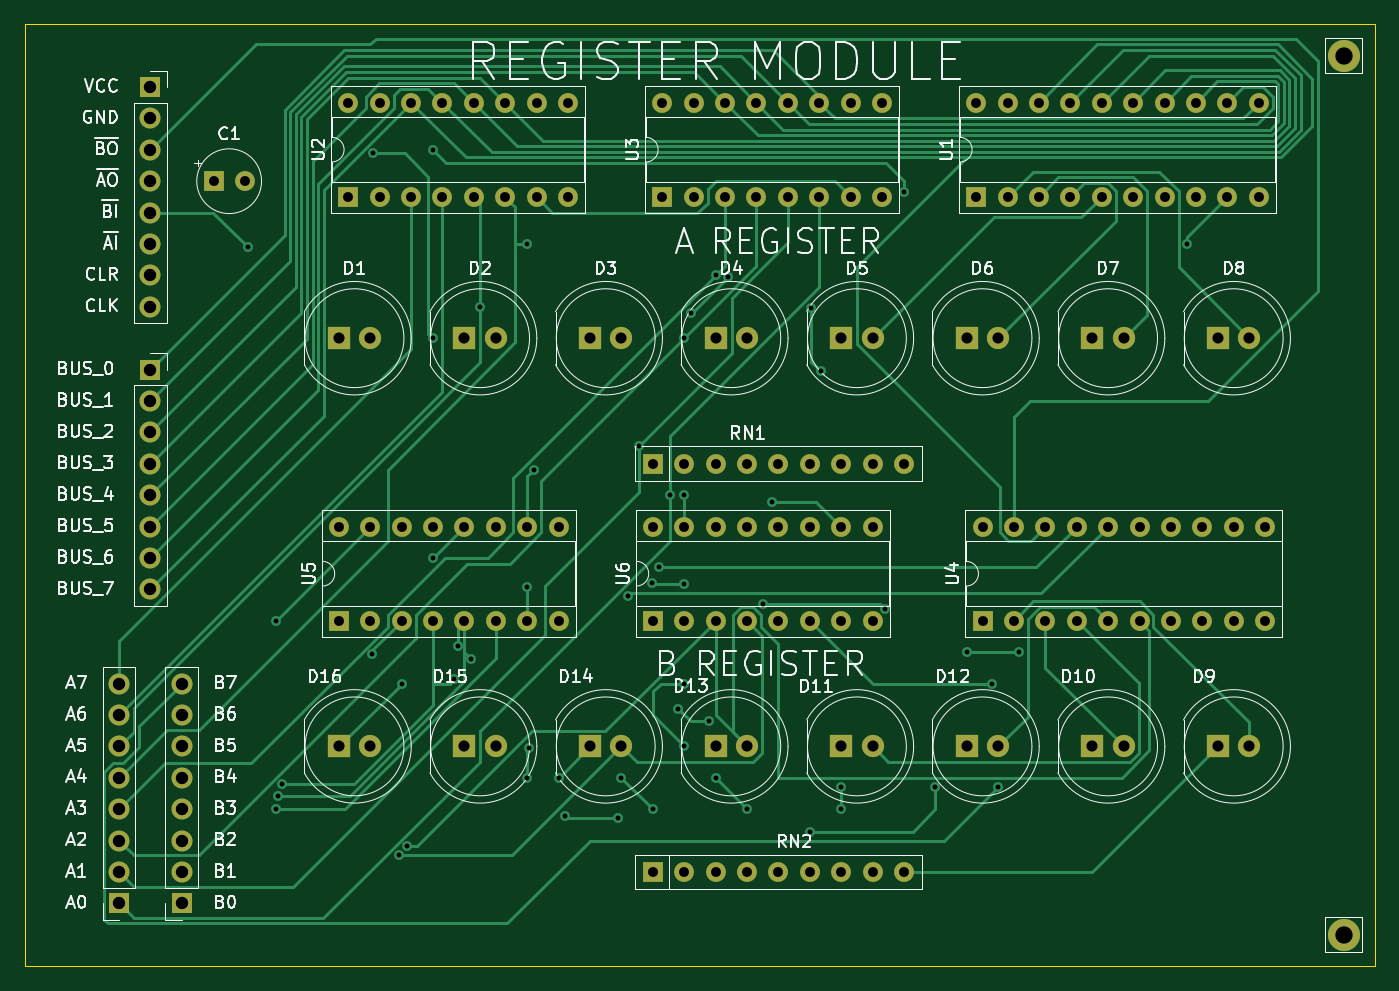
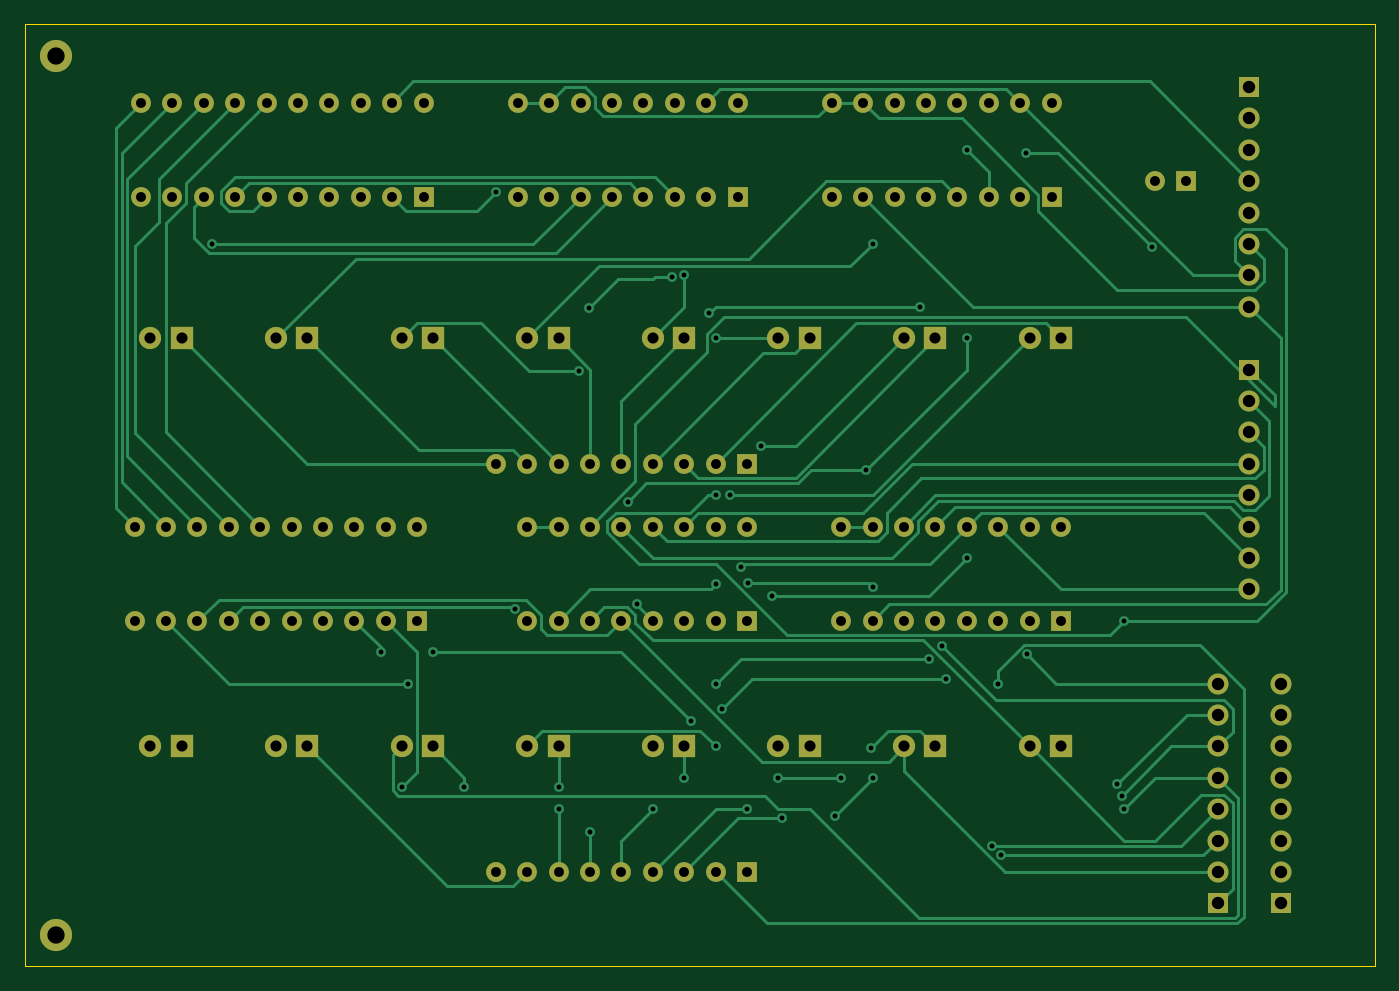
Circuit board: 13 layer files. Board 109.2 x 76.2 mm.
- bottom_copper: 8bc_registers-B_Cu.gbr (29850 bytes)
- bottom_mask: 8bc_registers-B_Mask.gbr (6276 bytes)
- paste: 8bc_registers-B_Paste.gbr (459 bytes)
- bottom_silk: 8bc_registers-B_Silkscreen.gbr (460 bytes)
- outline: 8bc_registers-Edge_Cuts.gbr (689 bytes)
- top_copper: 8bc_registers-F_Cu.gbr (30612 bytes)
- top_mask: 8bc_registers-F_Mask.gbr (6276 bytes)
- paste: 8bc_registers-F_Paste.gbr (459 bytes)
- top_silk: 8bc_registers-F_Silkscreen.gbr (104588 bytes)
- inner_copper: 8bc_registers-GND.gbr (478410 bytes)
- drill: 8bc_registers-NPTH.drl (357 bytes)
- drill: 8bc_registers-PTH.drl (3548 bytes)
- inner_copper: 8bc_registers-VCC.gbr (479079 bytes)

=== bottom_copper: 8bc_registers-B_Cu.gbr (29850 bytes, source omitted) ===
=== bottom_mask: 8bc_registers-B_Mask.gbr ===
%TF.GenerationSoftware,KiCad,Pcbnew,(7.0.0)*%
%TF.CreationDate,2023-02-28T23:31:08-05:00*%
%TF.ProjectId,8bc_registers,3862635f-7265-4676-9973-746572732e6b,1.0*%
%TF.SameCoordinates,Original*%
%TF.FileFunction,Soldermask,Bot*%
%TF.FilePolarity,Negative*%
%FSLAX46Y46*%
G04 Gerber Fmt 4.6, Leading zero omitted, Abs format (unit mm)*
G04 Created by KiCad (PCBNEW (7.0.0)) date 2023-02-28 23:31:08*
%MOMM*%
%LPD*%
G01*
G04 APERTURE LIST*
%ADD10C,2.600000*%
%ADD11R,1.800000X1.800000*%
%ADD12C,1.800000*%
%ADD13R,1.600000X1.600000*%
%ADD14O,1.600000X1.600000*%
%ADD15R,1.700000X1.700000*%
%ADD16O,1.700000X1.700000*%
%ADD17C,1.600000*%
G04 APERTURE END LIST*
D10*
%TO.C,REF\u002A\u002A*%
X198120000Y-109220000D03*
%TD*%
%TO.C,REF\u002A\u002A*%
X198120000Y-38100000D03*
%TD*%
D11*
%TO.C,D1*%
X116839999Y-60959999D03*
D12*
X119380000Y-60960000D03*
%TD*%
D13*
%TO.C,U6*%
X142239999Y-83819999D03*
D14*
X144779999Y-83819999D03*
X147319999Y-83819999D03*
X149859999Y-83819999D03*
X152399999Y-83819999D03*
X154939999Y-83819999D03*
X157479999Y-83819999D03*
X160019999Y-83819999D03*
X160019999Y-76199999D03*
X157479999Y-76199999D03*
X154939999Y-76199999D03*
X152399999Y-76199999D03*
X149859999Y-76199999D03*
X147319999Y-76199999D03*
X144779999Y-76199999D03*
X142239999Y-76199999D03*
%TD*%
D11*
%TO.C,D3*%
X137159999Y-60959999D03*
D12*
X139700000Y-60960000D03*
%TD*%
D13*
%TO.C,U2*%
X117599999Y-49519999D03*
D14*
X120139999Y-49519999D03*
X122679999Y-49519999D03*
X125219999Y-49519999D03*
X127759999Y-49519999D03*
X130299999Y-49519999D03*
X132839999Y-49519999D03*
X135379999Y-49519999D03*
X135379999Y-41899999D03*
X132839999Y-41899999D03*
X130299999Y-41899999D03*
X127759999Y-41899999D03*
X125219999Y-41899999D03*
X122679999Y-41899999D03*
X120139999Y-41899999D03*
X117599999Y-41899999D03*
%TD*%
D13*
%TO.C,U1*%
X168399999Y-49519999D03*
D14*
X170939999Y-49519999D03*
X173479999Y-49519999D03*
X176019999Y-49519999D03*
X178559999Y-49519999D03*
X181099999Y-49519999D03*
X183639999Y-49519999D03*
X186179999Y-49519999D03*
X188719999Y-49519999D03*
X191259999Y-49519999D03*
X191259999Y-41899999D03*
X188719999Y-41899999D03*
X186179999Y-41899999D03*
X183639999Y-41899999D03*
X181099999Y-41899999D03*
X178559999Y-41899999D03*
X176019999Y-41899999D03*
X173479999Y-41899999D03*
X170939999Y-41899999D03*
X168399999Y-41899999D03*
%TD*%
D15*
%TO.C,J3*%
X99059999Y-106679999D03*
D16*
X99059999Y-104139999D03*
X99059999Y-101599999D03*
X99059999Y-99059999D03*
X99059999Y-96519999D03*
X99059999Y-93979999D03*
X99059999Y-91439999D03*
X99059999Y-88899999D03*
%TD*%
D11*
%TO.C,D6*%
X167639999Y-60959999D03*
D12*
X170180000Y-60960000D03*
%TD*%
D13*
%TO.C,U3*%
X142999999Y-49519999D03*
D14*
X145539999Y-49519999D03*
X148079999Y-49519999D03*
X150619999Y-49519999D03*
X153159999Y-49519999D03*
X155699999Y-49519999D03*
X158239999Y-49519999D03*
X160779999Y-49519999D03*
X160779999Y-41899999D03*
X158239999Y-41899999D03*
X155699999Y-41899999D03*
X153159999Y-41899999D03*
X150619999Y-41899999D03*
X148079999Y-41899999D03*
X145539999Y-41899999D03*
X142999999Y-41899999D03*
%TD*%
D13*
%TO.C,U5*%
X116839999Y-83819999D03*
D14*
X119379999Y-83819999D03*
X121919999Y-83819999D03*
X124459999Y-83819999D03*
X126999999Y-83819999D03*
X129539999Y-83819999D03*
X132079999Y-83819999D03*
X134619999Y-83819999D03*
X134619999Y-76199999D03*
X132079999Y-76199999D03*
X129539999Y-76199999D03*
X126999999Y-76199999D03*
X124459999Y-76199999D03*
X121919999Y-76199999D03*
X119379999Y-76199999D03*
X116839999Y-76199999D03*
%TD*%
D11*
%TO.C,D9*%
X187959999Y-93979999D03*
D12*
X190500000Y-93980000D03*
%TD*%
D15*
%TO.C,J2*%
X101599999Y-40639999D03*
D16*
X101599999Y-43179999D03*
X101599999Y-45719999D03*
X101599999Y-48259999D03*
X101599999Y-50799999D03*
X101599999Y-53339999D03*
X101599999Y-55879999D03*
X101599999Y-58419999D03*
%TD*%
D15*
%TO.C,J4*%
X104139999Y-106679999D03*
D16*
X104139999Y-104139999D03*
X104139999Y-101599999D03*
X104139999Y-99059999D03*
X104139999Y-96519999D03*
X104139999Y-93979999D03*
X104139999Y-91439999D03*
X104139999Y-88899999D03*
%TD*%
D11*
%TO.C,D12*%
X167639999Y-93979999D03*
D12*
X170180000Y-93980000D03*
%TD*%
D11*
%TO.C,D16*%
X116839999Y-93979999D03*
D12*
X119380000Y-93980000D03*
%TD*%
D11*
%TO.C,D14*%
X137159999Y-93979999D03*
D12*
X139700000Y-93980000D03*
%TD*%
D11*
%TO.C,D5*%
X157479999Y-60959999D03*
D12*
X160020000Y-60960000D03*
%TD*%
D11*
%TO.C,D15*%
X126999999Y-93979999D03*
D12*
X129540000Y-93980000D03*
%TD*%
D13*
%TO.C,RN2*%
X142239999Y-104139999D03*
D14*
X144779999Y-104139999D03*
X147319999Y-104139999D03*
X149859999Y-104139999D03*
X152399999Y-104139999D03*
X154939999Y-104139999D03*
X157479999Y-104139999D03*
X160019999Y-104139999D03*
X162559999Y-104139999D03*
%TD*%
D11*
%TO.C,D8*%
X187959999Y-60959999D03*
D12*
X190500000Y-60960000D03*
%TD*%
D13*
%TO.C,RN1*%
X142239999Y-71119999D03*
D14*
X144779999Y-71119999D03*
X147319999Y-71119999D03*
X149859999Y-71119999D03*
X152399999Y-71119999D03*
X154939999Y-71119999D03*
X157479999Y-71119999D03*
X160019999Y-71119999D03*
X162559999Y-71119999D03*
%TD*%
D15*
%TO.C,J1*%
X101599999Y-63499999D03*
D16*
X101599999Y-66039999D03*
X101599999Y-68579999D03*
X101599999Y-71119999D03*
X101599999Y-73659999D03*
X101599999Y-76199999D03*
X101599999Y-78739999D03*
X101599999Y-81279999D03*
%TD*%
D11*
%TO.C,D4*%
X147319999Y-60959999D03*
D12*
X149860000Y-60960000D03*
%TD*%
D13*
%TO.C,C1*%
X106719999Y-48259999D03*
D17*
X109220000Y-48260000D03*
%TD*%
D13*
%TO.C,U4*%
X168914999Y-83819999D03*
D14*
X171454999Y-83819999D03*
X173994999Y-83819999D03*
X176534999Y-83819999D03*
X179074999Y-83819999D03*
X181614999Y-83819999D03*
X184154999Y-83819999D03*
X186694999Y-83819999D03*
X189234999Y-83819999D03*
X191774999Y-83819999D03*
X191774999Y-76199999D03*
X189234999Y-76199999D03*
X186694999Y-76199999D03*
X184154999Y-76199999D03*
X181614999Y-76199999D03*
X179074999Y-76199999D03*
X176534999Y-76199999D03*
X173994999Y-76199999D03*
X171454999Y-76199999D03*
X168914999Y-76199999D03*
%TD*%
D11*
%TO.C,D13*%
X147319999Y-93979999D03*
D12*
X149860000Y-93980000D03*
%TD*%
D11*
%TO.C,D7*%
X177799999Y-60959999D03*
D12*
X180340000Y-60960000D03*
%TD*%
D11*
%TO.C,D10*%
X177799999Y-93979999D03*
D12*
X180340000Y-93980000D03*
%TD*%
D11*
%TO.C,D2*%
X126999999Y-60959999D03*
D12*
X129540000Y-60960000D03*
%TD*%
D11*
%TO.C,D11*%
X157479999Y-93979999D03*
D12*
X160020000Y-93980000D03*
%TD*%
M02*

=== paste: 8bc_registers-B_Paste.gbr ===
%TF.GenerationSoftware,KiCad,Pcbnew,(7.0.0)*%
%TF.CreationDate,2023-02-28T23:31:08-05:00*%
%TF.ProjectId,8bc_registers,3862635f-7265-4676-9973-746572732e6b,1.0*%
%TF.SameCoordinates,Original*%
%TF.FileFunction,Paste,Bot*%
%TF.FilePolarity,Positive*%
%FSLAX46Y46*%
G04 Gerber Fmt 4.6, Leading zero omitted, Abs format (unit mm)*
G04 Created by KiCad (PCBNEW (7.0.0)) date 2023-02-28 23:31:08*
%MOMM*%
%LPD*%
G01*
G04 APERTURE LIST*
G04 APERTURE END LIST*
M02*

=== bottom_silk: 8bc_registers-B_Silkscreen.gbr ===
%TF.GenerationSoftware,KiCad,Pcbnew,(7.0.0)*%
%TF.CreationDate,2023-02-28T23:31:08-05:00*%
%TF.ProjectId,8bc_registers,3862635f-7265-4676-9973-746572732e6b,1.0*%
%TF.SameCoordinates,Original*%
%TF.FileFunction,Legend,Bot*%
%TF.FilePolarity,Positive*%
%FSLAX46Y46*%
G04 Gerber Fmt 4.6, Leading zero omitted, Abs format (unit mm)*
G04 Created by KiCad (PCBNEW (7.0.0)) date 2023-02-28 23:31:08*
%MOMM*%
%LPD*%
G01*
G04 APERTURE LIST*
G04 APERTURE END LIST*
M02*

=== outline: 8bc_registers-Edge_Cuts.gbr ===
%TF.GenerationSoftware,KiCad,Pcbnew,(7.0.0)*%
%TF.CreationDate,2023-02-28T23:31:08-05:00*%
%TF.ProjectId,8bc_registers,3862635f-7265-4676-9973-746572732e6b,1.0*%
%TF.SameCoordinates,Original*%
%TF.FileFunction,Profile,NP*%
%FSLAX46Y46*%
G04 Gerber Fmt 4.6, Leading zero omitted, Abs format (unit mm)*
G04 Created by KiCad (PCBNEW (7.0.0)) date 2023-02-28 23:31:08*
%MOMM*%
%LPD*%
G01*
G04 APERTURE LIST*
%TA.AperFunction,Profile*%
%ADD10C,0.100000*%
%TD*%
G04 APERTURE END LIST*
D10*
X91440000Y-35560000D02*
X200660000Y-35560000D01*
X200660000Y-35560000D02*
X200660000Y-111760000D01*
X200660000Y-111760000D02*
X91440000Y-111760000D01*
X91440000Y-111760000D02*
X91440000Y-35560000D01*
M02*

=== top_copper: 8bc_registers-F_Cu.gbr (30612 bytes, source omitted) ===
=== top_mask: 8bc_registers-F_Mask.gbr ===
%TF.GenerationSoftware,KiCad,Pcbnew,(7.0.0)*%
%TF.CreationDate,2023-02-28T23:31:08-05:00*%
%TF.ProjectId,8bc_registers,3862635f-7265-4676-9973-746572732e6b,1.0*%
%TF.SameCoordinates,Original*%
%TF.FileFunction,Soldermask,Top*%
%TF.FilePolarity,Negative*%
%FSLAX46Y46*%
G04 Gerber Fmt 4.6, Leading zero omitted, Abs format (unit mm)*
G04 Created by KiCad (PCBNEW (7.0.0)) date 2023-02-28 23:31:08*
%MOMM*%
%LPD*%
G01*
G04 APERTURE LIST*
%ADD10C,2.600000*%
%ADD11R,1.800000X1.800000*%
%ADD12C,1.800000*%
%ADD13R,1.600000X1.600000*%
%ADD14O,1.600000X1.600000*%
%ADD15R,1.700000X1.700000*%
%ADD16O,1.700000X1.700000*%
%ADD17C,1.600000*%
G04 APERTURE END LIST*
D10*
%TO.C,REF\u002A\u002A*%
X198120000Y-109220000D03*
%TD*%
%TO.C,REF\u002A\u002A*%
X198120000Y-38100000D03*
%TD*%
D11*
%TO.C,D1*%
X116839999Y-60959999D03*
D12*
X119380000Y-60960000D03*
%TD*%
D13*
%TO.C,U6*%
X142239999Y-83819999D03*
D14*
X144779999Y-83819999D03*
X147319999Y-83819999D03*
X149859999Y-83819999D03*
X152399999Y-83819999D03*
X154939999Y-83819999D03*
X157479999Y-83819999D03*
X160019999Y-83819999D03*
X160019999Y-76199999D03*
X157479999Y-76199999D03*
X154939999Y-76199999D03*
X152399999Y-76199999D03*
X149859999Y-76199999D03*
X147319999Y-76199999D03*
X144779999Y-76199999D03*
X142239999Y-76199999D03*
%TD*%
D11*
%TO.C,D3*%
X137159999Y-60959999D03*
D12*
X139700000Y-60960000D03*
%TD*%
D13*
%TO.C,U2*%
X117599999Y-49519999D03*
D14*
X120139999Y-49519999D03*
X122679999Y-49519999D03*
X125219999Y-49519999D03*
X127759999Y-49519999D03*
X130299999Y-49519999D03*
X132839999Y-49519999D03*
X135379999Y-49519999D03*
X135379999Y-41899999D03*
X132839999Y-41899999D03*
X130299999Y-41899999D03*
X127759999Y-41899999D03*
X125219999Y-41899999D03*
X122679999Y-41899999D03*
X120139999Y-41899999D03*
X117599999Y-41899999D03*
%TD*%
D13*
%TO.C,U1*%
X168399999Y-49519999D03*
D14*
X170939999Y-49519999D03*
X173479999Y-49519999D03*
X176019999Y-49519999D03*
X178559999Y-49519999D03*
X181099999Y-49519999D03*
X183639999Y-49519999D03*
X186179999Y-49519999D03*
X188719999Y-49519999D03*
X191259999Y-49519999D03*
X191259999Y-41899999D03*
X188719999Y-41899999D03*
X186179999Y-41899999D03*
X183639999Y-41899999D03*
X181099999Y-41899999D03*
X178559999Y-41899999D03*
X176019999Y-41899999D03*
X173479999Y-41899999D03*
X170939999Y-41899999D03*
X168399999Y-41899999D03*
%TD*%
D15*
%TO.C,J3*%
X99059999Y-106679999D03*
D16*
X99059999Y-104139999D03*
X99059999Y-101599999D03*
X99059999Y-99059999D03*
X99059999Y-96519999D03*
X99059999Y-93979999D03*
X99059999Y-91439999D03*
X99059999Y-88899999D03*
%TD*%
D11*
%TO.C,D6*%
X167639999Y-60959999D03*
D12*
X170180000Y-60960000D03*
%TD*%
D13*
%TO.C,U3*%
X142999999Y-49519999D03*
D14*
X145539999Y-49519999D03*
X148079999Y-49519999D03*
X150619999Y-49519999D03*
X153159999Y-49519999D03*
X155699999Y-49519999D03*
X158239999Y-49519999D03*
X160779999Y-49519999D03*
X160779999Y-41899999D03*
X158239999Y-41899999D03*
X155699999Y-41899999D03*
X153159999Y-41899999D03*
X150619999Y-41899999D03*
X148079999Y-41899999D03*
X145539999Y-41899999D03*
X142999999Y-41899999D03*
%TD*%
D13*
%TO.C,U5*%
X116839999Y-83819999D03*
D14*
X119379999Y-83819999D03*
X121919999Y-83819999D03*
X124459999Y-83819999D03*
X126999999Y-83819999D03*
X129539999Y-83819999D03*
X132079999Y-83819999D03*
X134619999Y-83819999D03*
X134619999Y-76199999D03*
X132079999Y-76199999D03*
X129539999Y-76199999D03*
X126999999Y-76199999D03*
X124459999Y-76199999D03*
X121919999Y-76199999D03*
X119379999Y-76199999D03*
X116839999Y-76199999D03*
%TD*%
D11*
%TO.C,D9*%
X187959999Y-93979999D03*
D12*
X190500000Y-93980000D03*
%TD*%
D15*
%TO.C,J2*%
X101599999Y-40639999D03*
D16*
X101599999Y-43179999D03*
X101599999Y-45719999D03*
X101599999Y-48259999D03*
X101599999Y-50799999D03*
X101599999Y-53339999D03*
X101599999Y-55879999D03*
X101599999Y-58419999D03*
%TD*%
D15*
%TO.C,J4*%
X104139999Y-106679999D03*
D16*
X104139999Y-104139999D03*
X104139999Y-101599999D03*
X104139999Y-99059999D03*
X104139999Y-96519999D03*
X104139999Y-93979999D03*
X104139999Y-91439999D03*
X104139999Y-88899999D03*
%TD*%
D11*
%TO.C,D12*%
X167639999Y-93979999D03*
D12*
X170180000Y-93980000D03*
%TD*%
D11*
%TO.C,D16*%
X116839999Y-93979999D03*
D12*
X119380000Y-93980000D03*
%TD*%
D11*
%TO.C,D14*%
X137159999Y-93979999D03*
D12*
X139700000Y-93980000D03*
%TD*%
D11*
%TO.C,D5*%
X157479999Y-60959999D03*
D12*
X160020000Y-60960000D03*
%TD*%
D11*
%TO.C,D15*%
X126999999Y-93979999D03*
D12*
X129540000Y-93980000D03*
%TD*%
D13*
%TO.C,RN2*%
X142239999Y-104139999D03*
D14*
X144779999Y-104139999D03*
X147319999Y-104139999D03*
X149859999Y-104139999D03*
X152399999Y-104139999D03*
X154939999Y-104139999D03*
X157479999Y-104139999D03*
X160019999Y-104139999D03*
X162559999Y-104139999D03*
%TD*%
D11*
%TO.C,D8*%
X187959999Y-60959999D03*
D12*
X190500000Y-60960000D03*
%TD*%
D13*
%TO.C,RN1*%
X142239999Y-71119999D03*
D14*
X144779999Y-71119999D03*
X147319999Y-71119999D03*
X149859999Y-71119999D03*
X152399999Y-71119999D03*
X154939999Y-71119999D03*
X157479999Y-71119999D03*
X160019999Y-71119999D03*
X162559999Y-71119999D03*
%TD*%
D15*
%TO.C,J1*%
X101599999Y-63499999D03*
D16*
X101599999Y-66039999D03*
X101599999Y-68579999D03*
X101599999Y-71119999D03*
X101599999Y-73659999D03*
X101599999Y-76199999D03*
X101599999Y-78739999D03*
X101599999Y-81279999D03*
%TD*%
D11*
%TO.C,D4*%
X147319999Y-60959999D03*
D12*
X149860000Y-60960000D03*
%TD*%
D13*
%TO.C,C1*%
X106719999Y-48259999D03*
D17*
X109220000Y-48260000D03*
%TD*%
D13*
%TO.C,U4*%
X168914999Y-83819999D03*
D14*
X171454999Y-83819999D03*
X173994999Y-83819999D03*
X176534999Y-83819999D03*
X179074999Y-83819999D03*
X181614999Y-83819999D03*
X184154999Y-83819999D03*
X186694999Y-83819999D03*
X189234999Y-83819999D03*
X191774999Y-83819999D03*
X191774999Y-76199999D03*
X189234999Y-76199999D03*
X186694999Y-76199999D03*
X184154999Y-76199999D03*
X181614999Y-76199999D03*
X179074999Y-76199999D03*
X176534999Y-76199999D03*
X173994999Y-76199999D03*
X171454999Y-76199999D03*
X168914999Y-76199999D03*
%TD*%
D11*
%TO.C,D13*%
X147319999Y-93979999D03*
D12*
X149860000Y-93980000D03*
%TD*%
D11*
%TO.C,D7*%
X177799999Y-60959999D03*
D12*
X180340000Y-60960000D03*
%TD*%
D11*
%TO.C,D10*%
X177799999Y-93979999D03*
D12*
X180340000Y-93980000D03*
%TD*%
D11*
%TO.C,D2*%
X126999999Y-60959999D03*
D12*
X129540000Y-60960000D03*
%TD*%
D11*
%TO.C,D11*%
X157479999Y-93979999D03*
D12*
X160020000Y-93980000D03*
%TD*%
M02*

=== paste: 8bc_registers-F_Paste.gbr ===
%TF.GenerationSoftware,KiCad,Pcbnew,(7.0.0)*%
%TF.CreationDate,2023-02-28T23:31:08-05:00*%
%TF.ProjectId,8bc_registers,3862635f-7265-4676-9973-746572732e6b,1.0*%
%TF.SameCoordinates,Original*%
%TF.FileFunction,Paste,Top*%
%TF.FilePolarity,Positive*%
%FSLAX46Y46*%
G04 Gerber Fmt 4.6, Leading zero omitted, Abs format (unit mm)*
G04 Created by KiCad (PCBNEW (7.0.0)) date 2023-02-28 23:31:08*
%MOMM*%
%LPD*%
G01*
G04 APERTURE LIST*
G04 APERTURE END LIST*
M02*

=== top_silk: 8bc_registers-F_Silkscreen.gbr (104588 bytes, source omitted) ===
=== inner_copper: 8bc_registers-GND.gbr (478410 bytes, source omitted) ===
=== drill: 8bc_registers-NPTH.drl ===
M48
; DRILL file {KiCad (7.0.0)} date Tue Feb 28 23:31:12 2023
; FORMAT={-:-/ absolute / inch / decimal}
; #@! TF.CreationDate,2023-02-28T23:31:12-05:00
; #@! TF.GenerationSoftware,Kicad,Pcbnew,(7.0.0)
; #@! TF.FileFunction,NonPlated,1,4,NPTH
FMAT,2
INCH
; #@! TA.AperFunction,NonPlated,NPTH,ComponentDrill
T1C0.0551
%
G90
G05
T1
X7.8Y-1.5
X7.8Y-4.3
T0
M30

=== drill: 8bc_registers-PTH.drl ===
M48
; DRILL file {KiCad (7.0.0)} date Tue Feb 28 23:31:12 2023
; FORMAT={-:-/ absolute / inch / decimal}
; #@! TF.CreationDate,2023-02-28T23:31:12-05:00
; #@! TF.GenerationSoftware,Kicad,Pcbnew,(7.0.0)
; #@! TF.FileFunction,Plated,1,4,PTH
FMAT,2
INCH
; #@! TA.AperFunction,Plated,PTH,ViaDrill
T1C0.0157
; #@! TA.AperFunction,Plated,PTH,ComponentDrill
T2C0.0315
; #@! TA.AperFunction,Plated,PTH,ComponentDrill
T3C0.0354
; #@! TA.AperFunction,Plated,PTH,ComponentDrill
T4C0.0394
%
G90
G05
T1
X4.3099Y-2.1099
X4.4Y-3.3
X4.4Y-3.9
X4.4051Y-3.8565
X4.4202Y-3.8202
X4.7072Y-3.4072
X4.7099Y-1.8099
X4.7906Y-4.0469
X4.8Y-3.5
X4.8184Y-4.0184
X4.8985Y-3.0985
X4.9Y-1.8
X4.9Y-2.4
X4.9677Y-3.4852
X4.9798Y-3.3798
X5.0202Y-3.4202
X5.0482Y-2.3
X5.2Y-2.1
X5.2Y-3.1916
X5.2Y-3.8
X5.2043Y-3.7043
X5.2202Y-2.8202
X5.3Y-3.8
X5.3202Y-3.9202
X5.4891Y-3.9285
X5.5Y-3.8
X5.5202Y-3.2202
X5.5557Y-2.7443
X5.5967Y-3.1807
X5.6Y-3.9
X5.6202Y-3.1285
X5.6557Y-2.9
X5.6798Y-3.5798
X5.7Y-2.4
X5.7Y-2.9
X5.7Y-3.184
X5.7Y-3.5
X5.7Y-3.7
X5.7202Y-2.3202
X5.7798Y-3.6202
X5.8Y-2.2
X5.8Y-3.8
X5.8388Y-2.2066
X5.9Y-3.9
X5.95Y-3.247
X5.9798Y-2.9202
X6.1Y-3.9715
X6.1043Y-2.3043
X6.1344Y-2.5059
X6.2Y-3.8285
X6.2Y-3.9
X6.339Y-3.261
X6.4Y-1.9338
X6.5Y-3.8285
X6.6Y-3.4
X6.6803Y-3.5
X6.7Y-3.8285
X6.766Y-3.4
X7.3027Y-2.1
T2
X4.2016Y-1.9
X4.3Y-1.9
X4.6Y-3.0
X4.6Y-3.3
X4.6299Y-1.6496
X4.6299Y-1.9496
X4.7Y-3.0
X4.7Y-3.3
X4.7299Y-1.6496
X4.7299Y-1.9496
X4.8Y-3.0
X4.8Y-3.3
X4.8299Y-1.6496
X4.8299Y-1.9496
X4.9Y-3.0
X4.9Y-3.3
X4.9299Y-1.6496
X4.9299Y-1.9496
X5.0Y-3.0
X5.0Y-3.3
X5.0299Y-1.6496
X5.0299Y-1.9496
X5.1Y-3.0
X5.1Y-3.3
X5.1299Y-1.6496
X5.1299Y-1.9496
X5.2Y-3.0
X5.2Y-3.3
X5.2299Y-1.6496
X5.2299Y-1.9496
X5.3Y-3.0
X5.3Y-3.3
X5.3299Y-1.6496
X5.3299Y-1.9496
X5.6Y-2.8
X5.6Y-3.0
X5.6Y-3.3
X5.6Y-4.1
X5.6299Y-1.6496
X5.6299Y-1.9496
X5.7Y-2.8
X5.7Y-3.0
X5.7Y-3.3
X5.7Y-4.1
X5.7299Y-1.6496
X5.7299Y-1.9496
X5.8Y-2.8
X5.8Y-3.0
X5.8Y-3.3
X5.8Y-4.1
X5.8299Y-1.6496
X5.8299Y-1.9496
X5.9Y-2.8
X5.9Y-3.0
X5.9Y-3.3
X5.9Y-4.1
X5.9299Y-1.6496
X5.9299Y-1.9496
X6.0Y-2.8
X6.0Y-3.0
X6.0Y-3.3
X6.0Y-4.1
X6.0299Y-1.6496
X6.0299Y-1.9496
X6.1Y-2.8
X6.1Y-3.0
X6.1Y-3.3
X6.1Y-4.1
X6.1299Y-1.6496
X6.1299Y-1.9496
X6.2Y-2.8
X6.2Y-3.0
X6.2Y-3.3
X6.2Y-4.1
X6.2299Y-1.6496
X6.2299Y-1.9496
X6.3Y-2.8
X6.3Y-3.0
X6.3Y-3.3
X6.3Y-4.1
X6.3299Y-1.6496
X6.3299Y-1.9496
X6.4Y-2.8
X6.4Y-4.1
X6.6299Y-1.6496
X6.6299Y-1.9496
X6.6502Y-3.0
X6.6502Y-3.3
X6.7299Y-1.6496
X6.7299Y-1.9496
X6.7502Y-3.0
X6.7502Y-3.3
X6.8299Y-1.6496
X6.8299Y-1.9496
X6.8502Y-3.0
X6.8502Y-3.3
X6.9299Y-1.6496
X6.9299Y-1.9496
X6.9502Y-3.0
X6.9502Y-3.3
X7.0299Y-1.6496
X7.0299Y-1.9496
X7.0502Y-3.0
X7.0502Y-3.3
X7.1299Y-1.6496
X7.1299Y-1.9496
X7.1502Y-3.0
X7.1502Y-3.3
X7.2299Y-1.6496
X7.2299Y-1.9496
X7.2502Y-3.0
X7.2502Y-3.3
X7.3299Y-1.6496
X7.3299Y-1.9496
X7.3502Y-3.0
X7.3502Y-3.3
X7.4299Y-1.6496
X7.4299Y-1.9496
X7.4502Y-3.0
X7.4502Y-3.3
X7.5299Y-1.6496
X7.5299Y-1.9496
X7.5502Y-3.0
X7.5502Y-3.3
T3
X4.6Y-2.4
X4.6Y-3.7
X4.7Y-2.4
X4.7Y-3.7
X5.0Y-2.4
X5.0Y-3.7
X5.1Y-2.4
X5.1Y-3.7
X5.4Y-2.4
X5.4Y-3.7
X5.5Y-2.4
X5.5Y-3.7
X5.8Y-2.4
X5.8Y-3.7
X5.9Y-2.4
X5.9Y-3.7
X6.2Y-2.4
X6.2Y-3.7
X6.3Y-2.4
X6.3Y-3.7
X6.6Y-2.4
X6.6Y-3.7
X6.7Y-2.4
X6.7Y-3.7
X7.0Y-2.4
X7.0Y-3.7
X7.1Y-2.4
X7.1Y-3.7
X7.4Y-2.4
X7.4Y-3.7
X7.5Y-2.4
X7.5Y-3.7
T4
X3.9Y-3.5
X3.9Y-3.6
X3.9Y-3.7
X3.9Y-3.8
X3.9Y-3.9
X3.9Y-4.0
X3.9Y-4.1
X3.9Y-4.2
X4.0Y-1.6
X4.0Y-1.7
X4.0Y-1.8
X4.0Y-1.9
X4.0Y-2.0
X4.0Y-2.1
X4.0Y-2.2
X4.0Y-2.3
X4.0Y-2.5
X4.0Y-2.6
X4.0Y-2.7
X4.0Y-2.8
X4.0Y-2.9
X4.0Y-3.0
X4.0Y-3.1
X4.0Y-3.2
X4.1Y-3.5
X4.1Y-3.6
X4.1Y-3.7
X4.1Y-3.8
X4.1Y-3.9
X4.1Y-4.0
X4.1Y-4.1
X4.1Y-4.2
T0
M30

=== inner_copper: 8bc_registers-VCC.gbr (479079 bytes, source omitted) ===
